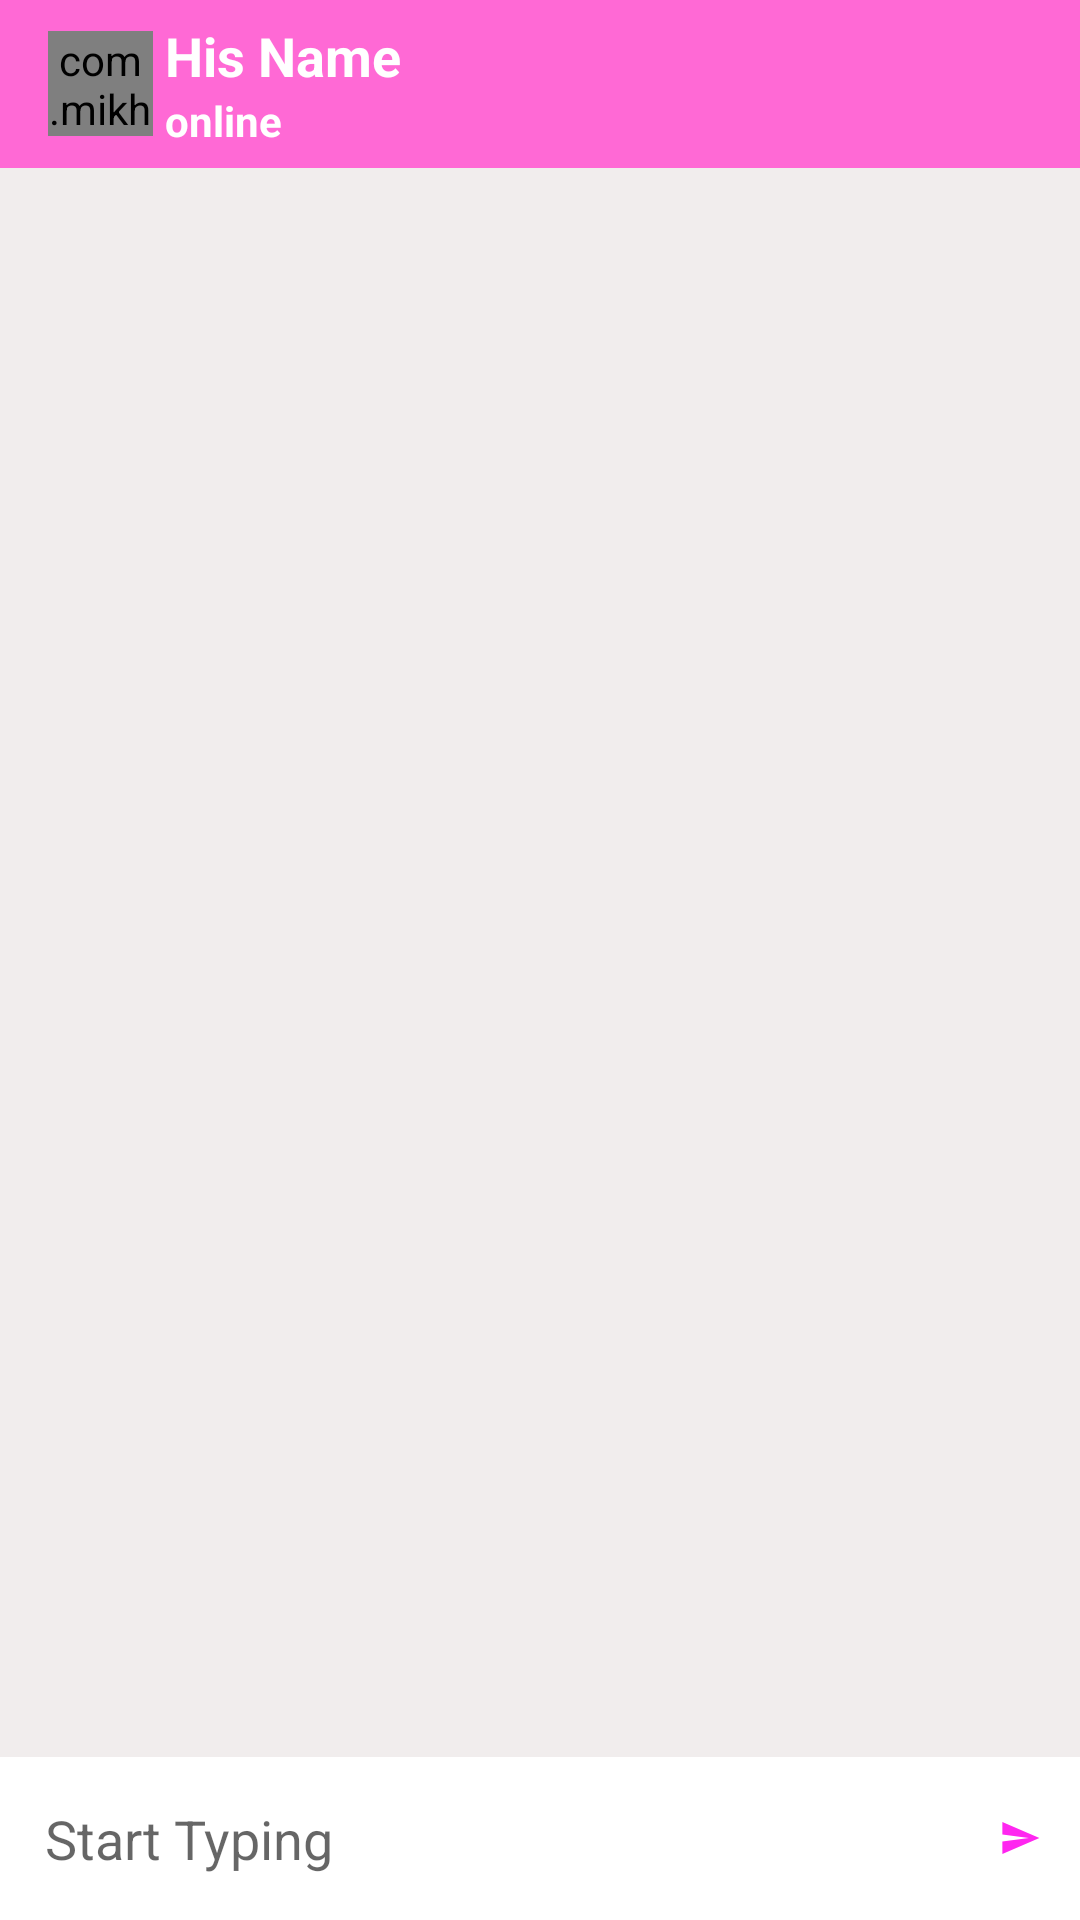

Here is an Android app screen rendered from its layout file. Give the layout XML and the strings, colors and styles it references.
<!-- AndroidManifest.xml: activity theme AppThemeNo -->
<!-- res/layout/activity_chat.xml -->
<?xml version="1.0" encoding="utf-8"?>
<RelativeLayout xmlns:android="http://schemas.android.com/apk/res/android"
    xmlns:app="http://schemas.android.com/apk/res-auto"
    xmlns:tools="http://schemas.android.com/tools"
    android:layout_width="match_parent"
    android:layout_height="match_parent"
    android:background="#F1EDED"
    tools:context=".ChatActivity">


    <androidx.appcompat.widget.Toolbar
        android:id="@+id/toolbar"
        android:layout_width="match_parent"
        android:layout_height="?android:attr/actionBarSize"
        android:background="#FF69D5"
        android:theme="@style/ThemeOverlay.AppCompat.Dark.ActionBar">

        <com.mikhaellopez.circularimageview.CircularImageView
            android:id="@+id/profileIv"
            android:layout_width="35dp"
            android:layout_height="35dp"
            android:scaleType="centerCrop"
            android:src="@drawable/ic_default"/>

        <LinearLayout
            android:layout_width="match_parent"
            android:layout_height="wrap_content"
            android:orientation="vertical"
            android:layout_marginStart="20dp"
            android:gravity="center"
            android:layout_marginLeft="20dp">

            <TextView
                android:id="@+id/nameTv"
                android:layout_width="match_parent"
                android:layout_height="wrap_content"
                android:text="His Name"
                android:textColor="#FFFF"
                android:textSize="18sp"
                android:textStyle="bold"/>
            <TextView
                android:id="@+id/userStatusTv"
                android:layout_width="match_parent"
                android:layout_height="wrap_content"
                android:text="online"
                android:textColor="#FFFF"
                android:textStyle="bold"/>

        </LinearLayout>
    </androidx.appcompat.widget.Toolbar>

    <androidx.recyclerview.widget.RecyclerView
        android:id="@+id/chat_recyclerView"
        android:layout_width="match_parent"
        android:layout_height="wrap_content"
        android:layout_below="@id/toolbar"
        android:layout_above="@id/chatLayout" />

    <LinearLayout
        android:id="@+id/chatLayout"
        android:layout_width="match_parent"
        android:layout_height="wrap_content"
        android:layout_alignParentBottom="true"
        android:background="#FFFF"
        android:gravity="center"
        android:orientation="horizontal">

        <EditText
            android:id="@+id/messageEt"
            android:layout_weight="1"
            android:background="@null"
            android:hint="Start Typing"
            android:padding="15dp"
            android:inputType="textCapSentences|textImeMultiLine"
            android:layout_width="0dp"
            android:layout_height="wrap_content" />

        <ImageButton
            android:id="@+id/sendBtn"
            android:background="@null"
            android:src="@drawable/ic_send"
            android:layout_width="40dp"
            android:layout_height="40dp" />
    </LinearLayout>


</RelativeLayout>
<!-- resources referenced by this layout -->
<resources>
  <!-- drawable ic_send (drawable-anydpi) -->
  <vector xmlns:android="http://schemas.android.com/apk/res/android"
      android:width="24dp"
      android:height="24dp"
      android:viewportWidth="40.8"
      android:viewportHeight="40.8"
      android:tint="#FF26F0">
    <group android:translateX="8.4"
        android:translateY="8.4">
        <path
            android:fillColor="#FF000000"
            android:pathData="M2.01,21L23,12 2.01,3 2,10l15,2 -15,2z"/>
    </group>
  </vector>
  <style name="AppThemeNo" parent="Theme.AppCompat.Light.NoActionBar">
  
          <item name="colorPrimary">@color/colorPrimary</item>
          <item name="colorPrimaryDark">@color/colorPrimaryDark</item>
          <item name="colorAccent">@color/colorAccent</item>
  
      </style>
  <!-- not gathered from this repository: default colours our renderer supplied (Android Studio template values) -->
  <color name="colorPrimary">#FF6200EE</color>
  <color name="colorPrimaryDark">#FF3700B3</color>
  <color name="colorAccent">#FF03DAC5</color>
</resources>
